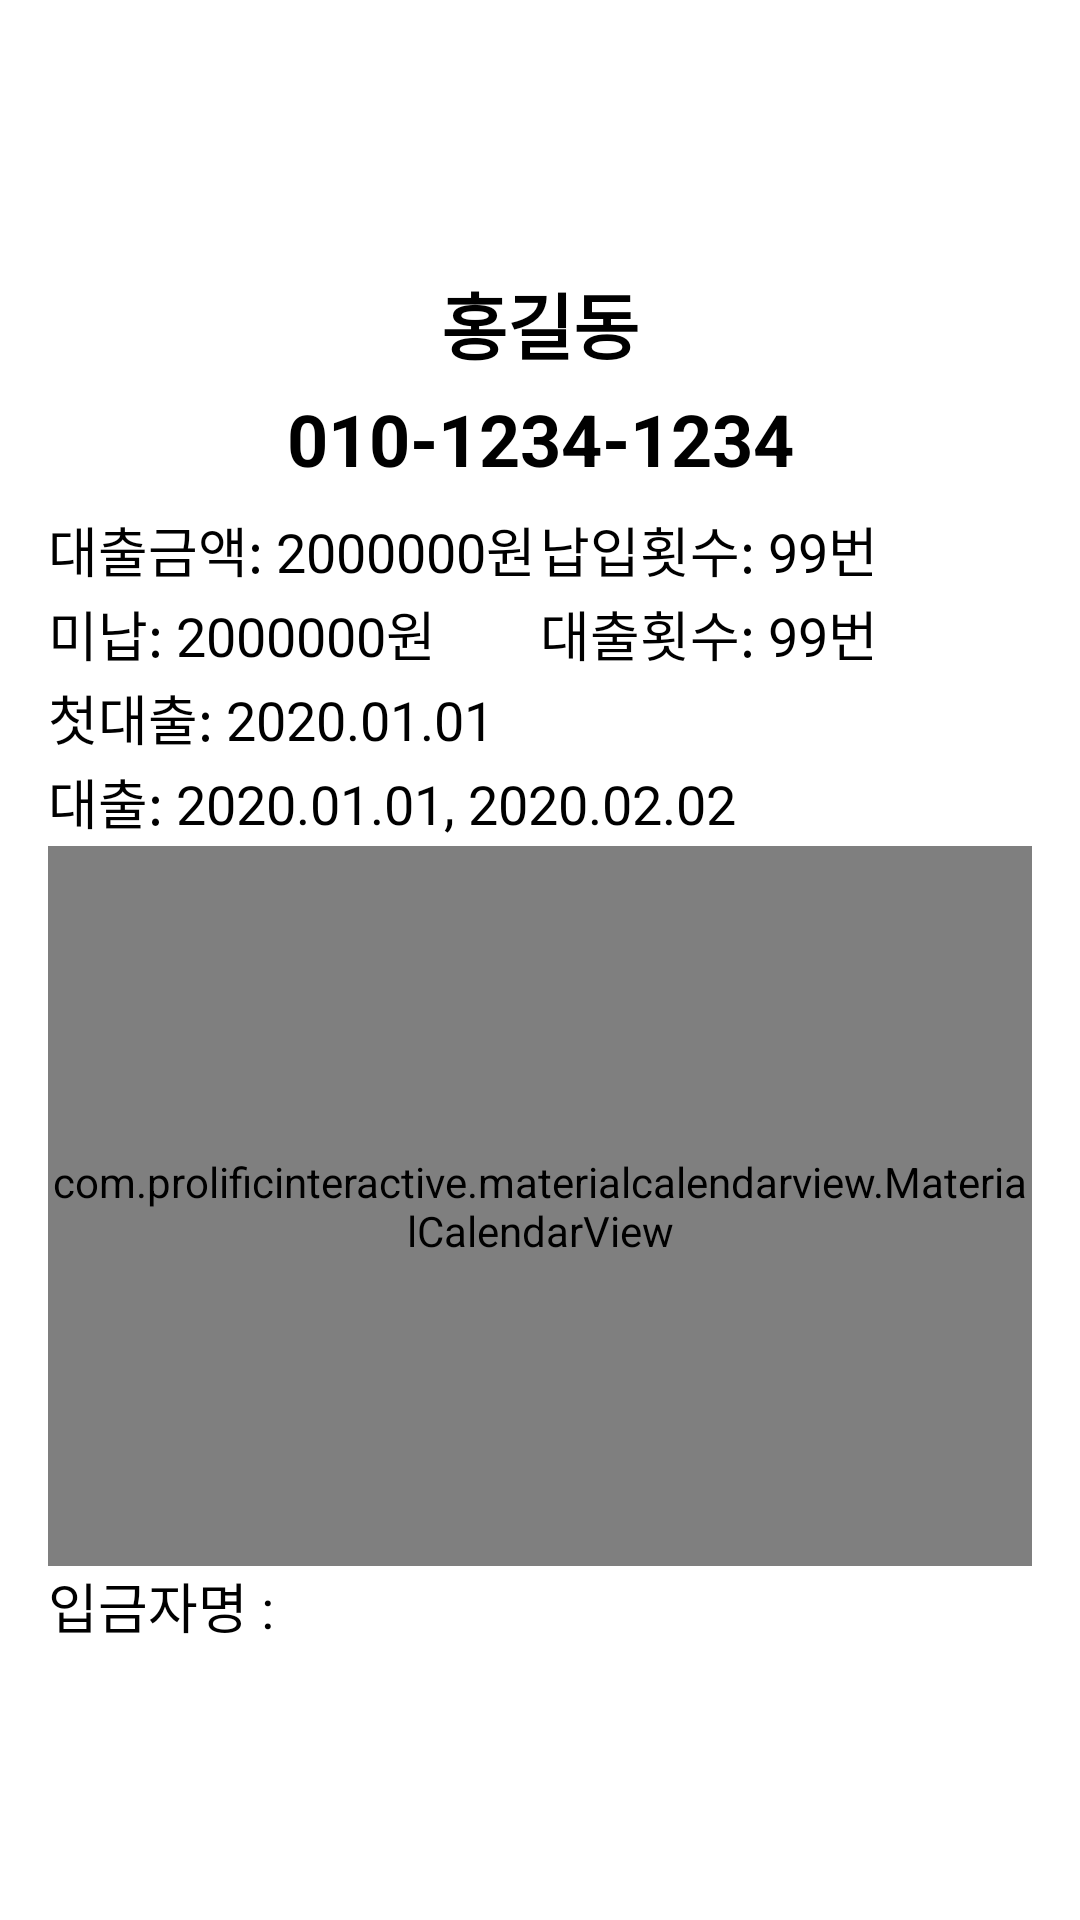

Produce the Android XML layout that renders to this screen, including the resource entries it uses.
<!-- AndroidManifest.xml: application theme Theme.Design.Light.NoActionBar -->
<!-- res/layout/dialog_call.xml -->
<?xml version="1.0" encoding="utf-8"?>
<LinearLayout xmlns:android="http://schemas.android.com/apk/res/android"
    android:layout_width="wrap_content"
    android:layout_height="wrap_content"
    android:layout_gravity="center"
    android:elevation="8dp"
    android:gravity="center"
    android:background="#fff"
    android:orientation="vertical"
    android:padding="16dp">

    <TextView
        android:id="@+id/text_name_dialog_call"
        android:layout_width="match_parent"
        android:layout_height="32dp"
        android:layout_alignParentLeft="true"
        android:layout_marginBottom="8dp"
        android:gravity="center"
        android:text="홍길동"
        android:textColor="#000000"
        android:textSize="24sp"
        android:textStyle="bold" />

    <TextView
        android:id="@+id/text_number_dialog_call"
        android:layout_width="match_parent"
        android:layout_height="32dp"
        android:layout_alignParentLeft="true"
        android:layout_marginBottom="8dp"
        android:gravity="center"
        android:text="010-1234-1234"
        android:textColor="#000000"
        android:textSize="24sp"
        android:textStyle="bold" />

    <LinearLayout
        android:layout_width="match_parent"
        android:layout_height="28dp"
        android:orientation="horizontal"
        android:weightSum="2">

        <TextView
            android:id="@+id/text_money_dialog_call"
            android:layout_width="0dp"
            android:layout_height="match_parent"
            android:layout_weight="1"
            android:text="대출금액: 2000000원"
            android:textColor="#000000"
            android:textSize="18sp" />

        <TextView
            android:id="@+id/text_pay_dialog_call"
            android:layout_width="0dp"
            android:layout_height="match_parent"
            android:layout_weight="1"
            android:text="납입횟수: 99번(150000원)"
            android:textColor="#000000"
            android:textSize="18sp" />
    </LinearLayout>

    <LinearLayout
        android:layout_width="match_parent"
        android:layout_height="28dp"
        android:orientation="horizontal"
        android:weightSum="2">

        <TextView
            android:id="@+id/text_unpaid_dialog_call"
            android:layout_width="0dp"
            android:layout_height="match_parent"
            android:layout_weight="1"
            android:text="미납: 2000000원"
            android:textColor="#000000"
            android:textSize="18sp" />

        <TextView
            android:id="@+id/text_loan_count_dialog_call"
            android:layout_width="0dp"
            android:layout_height="match_parent"
            android:layout_weight="1"
            android:text="대출횟수: 99번(150000원)"
            android:textColor="#000000"
            android:textSize="18sp" />
    </LinearLayout>

    <TextView
        android:id="@+id/text_first_loan_date_dialog_call"
        android:layout_width="match_parent"
        android:layout_height="28dp"
        android:text="첫대출: 2020.01.01"
        android:textColor="#000000"
        android:textSize="18sp" />

    <TextView
        android:id="@+id/text_loan_date_dialog_call"
        android:layout_width="match_parent"
        android:layout_height="28dp"
        android:text="대출: 2020.01.01, 2020.02.02"
        android:textColor="#000000"
        android:textSize="18sp" />

    <com.prolificinteractive.materialcalendarview.MaterialCalendarView
        xmlns:app="http://schemas.android.com/apk/res-auto"
        android:id="@+id/calendar_dialog_call"
        android:layout_width="match_parent"
        android:layout_height="240dp"
        app:mcv_tileWidth="44dp"
        app:mcv_showOtherDates="all"
        app:mcv_selectionColor="#00F" />

    <TextView
        android:id="@+id/text_payer_dialog_call"
        android:layout_width="match_parent"
        android:layout_height="28dp"
        android:text="입금자명 :"
        android:textColor="#000000"
        android:textSize="18sp" />
</LinearLayout>
<!-- resources referenced by this layout -->
<resources>

</resources>
